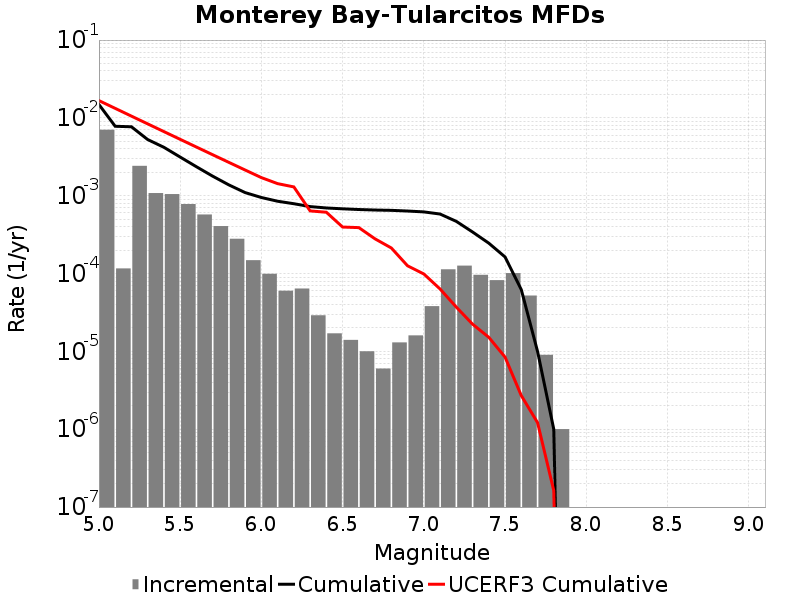

The table this chart was drawn from, first rows:
Magnitude, Incremental Rate, Cumulative Rate, UCERF3 Cumulative Rate
5.05, 0.007043, 0.01485, 0.01668
5.15, 1.1634895E-4, 0.007805, 0.01326
5.25, 0.002419, 0.007689, 0.01054
5.35, 0.001081, 0.00527, 0.008381
5.45, 0.001049, 0.004189, 0.006666
5.55, 7.813434E-4, 0.003139, 0.005305
5.65, 5.737207E-4, 0.002358, 0.004223
5.75, 4.0722135E-4, 0.001784, 0.003364
5.85, 2.798393E-4, 0.001377, 0.002682
5.95, 1.4844522E-4, 0.001097, 0.002139
6.05, 9.929782E-5, 9.4884576E-4, 0.001709
6.15, 6.0180493E-5, 8.4954797E-4, 0.00143
6.25, 6.419253E-5, 7.893675E-4, 0.001298
6.35, 2.9087238E-5, 7.2517496E-4, 6.3838565E-4
6.45, 1.705114E-5, 6.960877E-4, 6.1345124E-4
6.55, 1.4042115E-5, 6.7903654E-4, 3.9595133E-4
6.65, 1.0030082E-5, 6.6499447E-4, 3.8929688E-4
6.75, 6.018049E-6, 6.5496436E-4, 2.7898082E-4
6.85, 1.3039107E-5, 6.489463E-4, 2.131786E-4
6.95, 1.6048132E-5, 6.359072E-4, 1.2572152E-4
7.05, 3.811431E-5, 6.198591E-4, 9.8857134E-5
7.15, 1.1333993E-4, 5.8174477E-4, 6.33533E-5
7.25, 1.2637903E-4, 4.6840485E-4, 3.706071E-5
7.35, 9.6288786E-5, 3.420258E-4, 2.2387872E-5
7.45, 8.2246675E-5, 2.45737E-4, 1.5167827E-5
7.55, 1.0130383E-4, 1.6349035E-4, 8.453905E-6
7.65, 5.215643E-5, 6.218651E-5, 2.7056108E-6
7.75, 9.027074E-6, 1.0030082E-5, 1.2175004E-6
7.85, 1.0030083E-6, 1.0030083E-6, 1.6273938E-7
7.95, 0.0, 0.0, 0.0
8.05, 0.0, 0.0, 0.0
8.15, 0.0, 0.0, 0.0
8.25, 0.0, 0.0, 0.0
8.35, 0.0, 0.0, 0.0
8.45, 0.0, 0.0, 0.0
8.55, 0.0, 0.0, 0.0
8.65, 0.0, 0.0, 0.0
8.75, 0.0, 0.0, 0.0
8.85, 0.0, 0.0, 0.0
8.95, 0.0, 0.0, 0.0
9.05, 0.0, 0.0, 0.0
